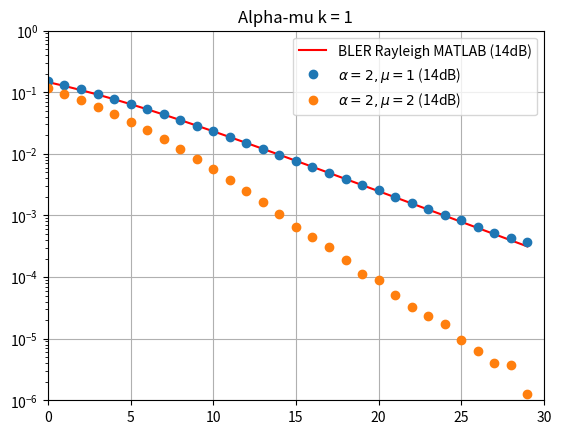

Source code (Python):
import numpy as np
import matplotlib.pyplot as plt

x = np.arange(0,30)
true_bler_MATLAB_k_1_14db = [0.146446609406726,0.126733461932933,0.108484732049584,0.0919131757263162,0.0771369160563911,0.0641826854495229,0.0529988839256388,0.0434744067460626,0.0354590676278381,0.0287823671004333,0.0232687053772038,0.0187483912020588,0.0150646803703528,0.0120775474099916,0.00966503894843852,0.00772300227202254,0.00616383474636449,0.00491473054446962,0.00391574864793117,0.00311790514611075,0.00248140489500543,0.00197406790668277,0.00156996788451687,0.00124827788184229,0.000992306076136788,0.000788699342467862,0.000626791033821513,0.000498070366772336,0.000395752940590416,0.000314434496891659]

m_1_a_2_k_1_14db = [0.1544775, 0.1321525, 0.1116446875, 0.0936584375, 0.078420625, 0.0650778125, 0.053639375, 0.0436575, 0.0359078125, 0.02881625, 0.023246875, 0.018801875, 0.0152125, 0.0120334375, 0.009736875, 0.007745, 0.0061346875, 0.0049534375, 0.00391875, 0.003176875, 0.00255125, 0.0020028125, 0.0015659375, 0.0012690625, 0.001015, 0.0008353125, 0.0006484375, 0.00052125, 0.000435625, 0.000373125]

m_2_a_2_k_1_14db = [0.116116875, 0.094535, 0.075321875, 0.058661875, 0.04461375, 0.033024375, 0.0242065625, 0.017255625, 0.01204, 0.008231875, 0.0056478125, 0.003775625, 0.002515625, 0.001671875, 0.0010546875, 0.0006546875, 0.0004509375, 0.00030625, 0.0001878125, 0.0001125, 8.84375e-05, 5.1875e-05, 3.21875e-05, 2.34375e-05, 1.71875e-05, 9.375e-06, 6.25e-06, 4.0625e-06, 3.75e-06, 1.25e-06]

plt.plot(x, true_bler_MATLAB_k_1_14db, 'r-',label='BLER Rayleigh MATLAB (14dB)')
# plt.plot(x,tru_bler,label='BLER Rayleigh (14dB)', marker='o')
plt.plot(x, m_1_a_2_k_1_14db, 'o', label=r'$\alpha = 2 ,\mu = 1$ (14dB)')
plt.plot(x,m_2_a_2_k_1_14db, 'o', label=r'$\alpha = 2 ,\mu = 2$ (14dB)')

plt.yscale('log')
plt.grid(True)
plt.legend(loc='upper right')
axes = plt.gca()
plt.title('Alpha-mu k = 1')
axes.set_xlim([0,30])
axes.set_ylim([10**(-6),10**(0)])
plt.show()


# tru_bler_k_2_16_dB = [0.25838625, 0.2249740625, 0.193349375, 0.164440625, 0.1388975, 0.1156046875, 0.09573125, 0.0786115625, 0.0644346875, 0.0523709375, 0.042725, 0.0342440625, 0.027439375, 0.0221790625, 0.017906875, 0.0143575, 0.0115575, 0.00925125, 0.007425625, 0.006005, 0.0048159375, 0.0039009375, 0.0032240625, 0.0026075, 0.0022196875, 0.0018971875, 0.00159375, 0.0013625, 0.0012334375, 0.0010671875]
# m_1_a_2_k_2 = [0.2845921875, 0.248595, 0.2137071875, 0.180805625, 0.1501875, 0.1238175, 0.10078, 0.081395, 0.0655596875, 0.0529734375, 0.042666875, 0.03437875, 0.02773625, 0.0221215625, 0.017701875, 0.014270625, 0.01142375, 0.009083125, 0.007249375, 0.0058265625, 0.004679375, 0.00376625, 0.0030653125, 0.00246, 0.0020403125, 0.001671875, 0.0013490625, 0.0011659375, 0.0009621875, 0.0008465625]
# m_2_a_2_k_2 = [0.149195625, 0.114334375, 0.0837303125, 0.0591296875, 0.0395096875, 0.0253096875, 0.0152390625, 0.009076875, 0.0049821875, 0.0027315625, 0.0014503125, 0.0007753125, 0.0004003125, 0.0002109375, 0.000115, 6.34375e-05, 3.25e-05, 2.15625e-05, 9.0625e-06, 7.8125e-06, 3.125e-06, 2.1875e-06, 9.375e-07, 0.0, 6.25e-07, 6.25e-07, 0.0, 6.25e-07, 0.0, 0.0]
# m_2_a_2_k_2_7db = [0.1389221875, 0.1045240625, 0.0751865625, 0.0518959375, 0.03431875, 0.0216534375, 0.0130190625, 0.00760625, 0.004288125, 0.0023659375, 0.0012678125, 0.0006728125, 0.00035125, 0.0001803125, 9.6875e-05, 4.6875e-05, 2.78125e-05, 1.34375e-05, 6.875e-06, 3.75e-06, 1.5625e-06, 9.375e-07, 6.25e-07, 6.25e-07, 3.125e-07, 3.125e-07, 6.25e-07, 3.125e-07, 0.0, 0.0]
# m_3_a_2_k_2 = [0.1193953125, 0.087469375, 0.0603215625, 0.039076875, 0.0234028125, 0.012925, 0.0065090625, 0.002889375, 0.001140625, 0.0003725, 0.0001215625, 3.3125e-05, 1.25e-05, 3.4375e-06, 6.25e-07, 3.125e-07, 3.125e-07, 0.0, 0.0, 0.0, 0.0, 0.0, 0.0, 0.0, 0.0, 0.0, 0.0, 0.0, 0.0, 0.0]
# m_3_a_2_k_2_7db = [0.079956875, 0.0517740625, 0.0308665625, 0.01682625, 0.00827625, 0.003664375, 0.0014075, 0.0004684375, 0.000140625, 3.875e-05, 1e-05, 2.8125e-06, 6.25e-07, 3.125e-07, 0.0, 0.0, 0.0, 0.0, 0.0, 0.0, 0.0, 0.0, 0.0, 0.0, 0.0, 0.0, 0.0, 0.0, 0.0, 0.0]


# plt.plot(x,tru_bler_k_2_16_dB, '-',label=r'Paper QPSK Rayleigh BLER (16dB)')
# plt.plot(x,m_1_a_2_k_2, '--o',label=r'$\alpha = 2 ,\mu = 1$ (16dB)')
# plt.plot(x,m_2_a_2_k_2, '--o',label=r'$\alpha = 2 ,\mu = 2$ (16dB)')
# # plt.plot(x,m_2_a_2_k_2_7db, '--o',label=r'$\alpha = 2 ,\mu = 2$ (7dB)')
# plt.plot(x,m_3_a_2_k_2, '--o',label=r'$\alpha = 2 ,\mu = 3$ (16dB)')
# # plt.plot(x,m_3_a_2_k_2_7db, '--o',label=r'$\alpha = 2 ,\mu = 3$ (7dB)')

# plt.xlabel('Eb/N0')
# plt.ylabel('Block Error Rate')
# plt.yscale('log')
# plt.grid(True)
# plt.legend(loc='upper right')
# axes = plt.gca()
# plt.title('Alpha-mu k = 2 (bits p/ symb)')
# axes.set_xlim([0,30])
# axes.set_ylim([10**(-5),10**(0)])
# plt.show()


# plt.plot(x,m_2_a_2_k_1,label=r'$\alpha = 2 ,\mu = 2$ (14dB)', marker='o')
# plt.plot(x,m_2_a_2_k_2,label=r'$\alpha = 2 ,\mu = 2$ (16dB)', marker='o')
# plt.yscale('log')
# plt.grid(True)
# plt.legend(loc='upper right')
# axes = plt.gca()
# plt.title('Alpha-mu k = 1 and 2')
# axes.set_xlim([0,30])
# axes.set_ylim([10**(-6),10**(0)])
# plt.show()